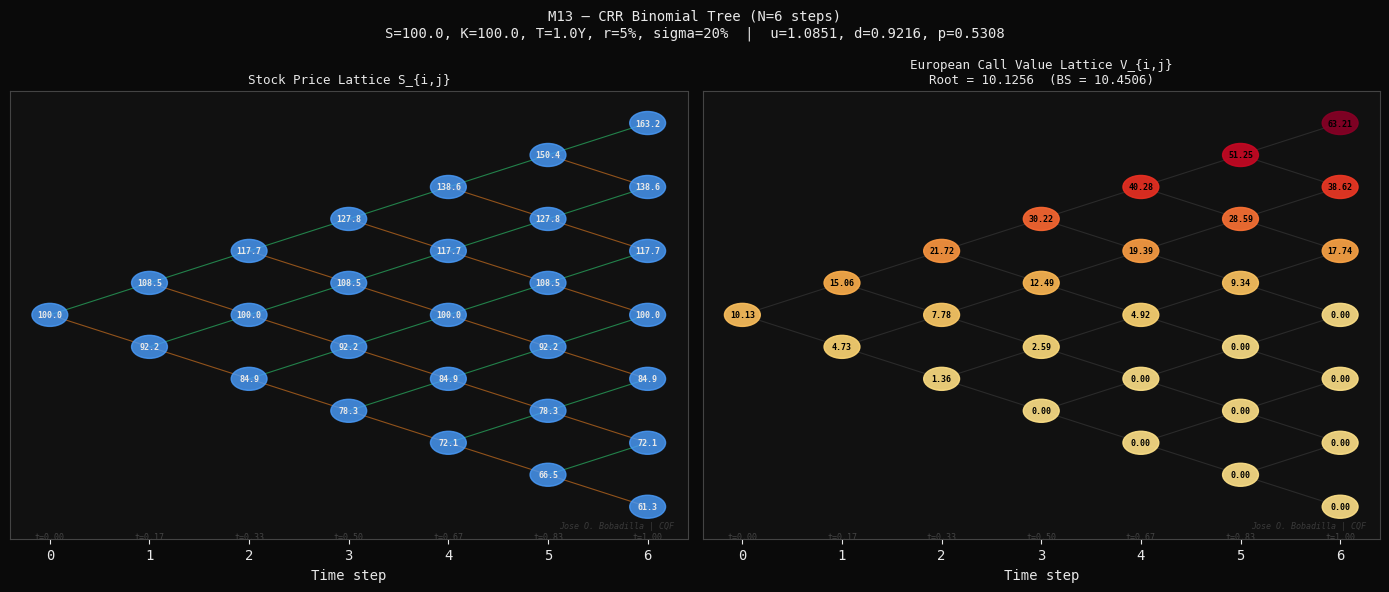
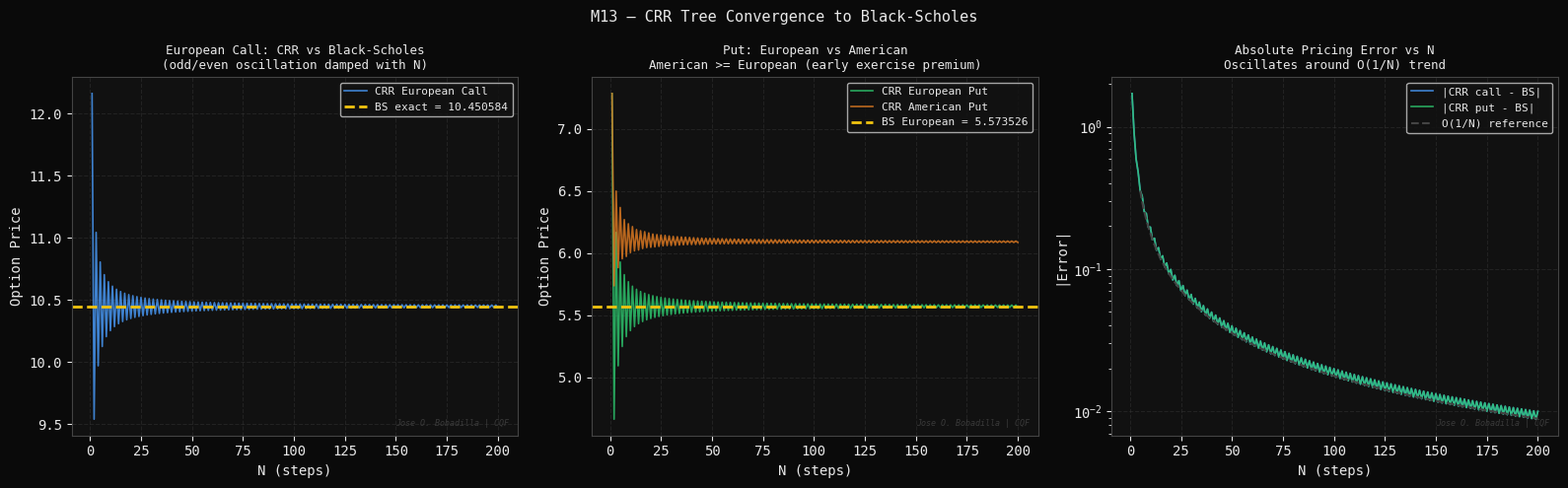
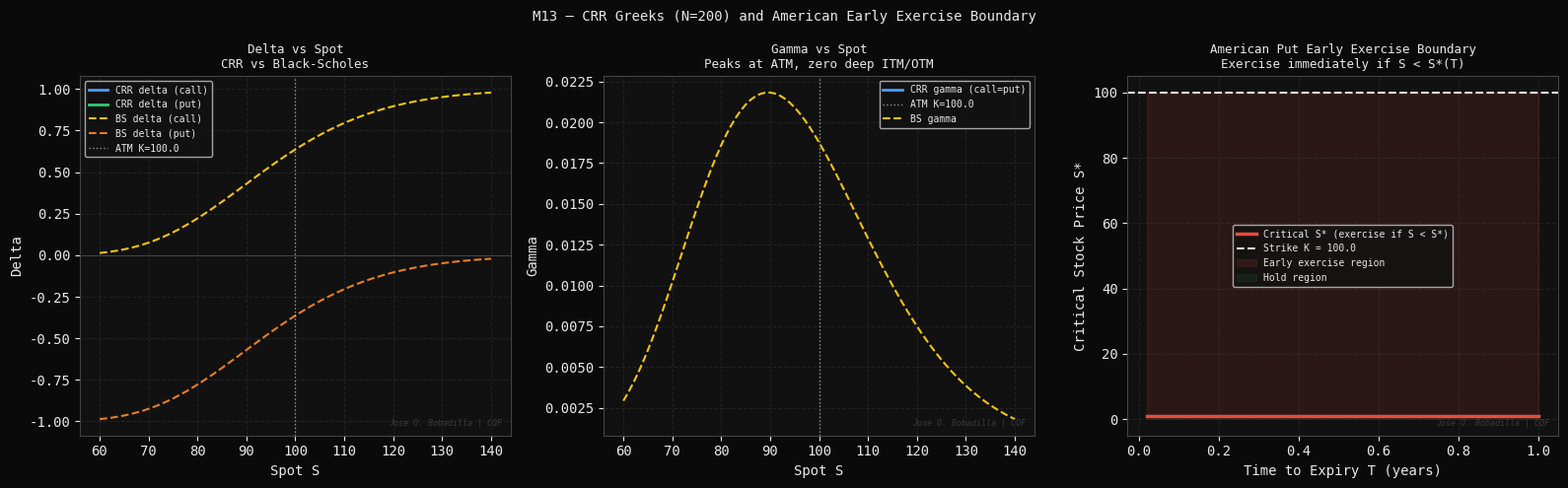

The script that saved these images, in order:
#!/usr/bin/env python3
"""
M13 — Binomial Trees: Cox-Ross-Rubinstein (CRR) Model
======================================================
Module 3 of 9 | CQF Concepts Explained

Theory
------
The CRR binomial tree discretizes the stock price process as follows.
Over each time step dt = T/N, the stock either:
    moves up:   S -> S * u,   with risk-neutral probability p
    moves down: S -> S * d,   with probability 1 - p

CRR parameters (match GBM moments):
    u = exp(sigma * sqrt(dt))
    d = 1 / u  = exp(-sigma * sqrt(dt))
    p = (exp(r*dt) - d) / (u - d)         (risk-neutral probability)

The no-arbitrage condition requires: d < exp(r*dt) < u.

European option pricing (backward induction):
    At expiry (step N): V_{N,j} = payoff(S_0 * u^j * d^{N-j})
    At each earlier node: V_{i,j} = exp(-r*dt) * [p*V_{i+1,j+1} + (1-p)*V_{i+1,j}]

American option pricing:
    At each node, compare continuation value with immediate exercise:
    V_{i,j} = max(payoff(S_{i,j}), exp(-r*dt) * [p*V_{i+1,j+1} + (1-p)*V_{i+1,j}])

Early exercise premium:
    American put price - European put price >= 0  (always)
    American call on non-dividend paying stock = European call (no early exercise)

Black-Scholes limit:
    As N -> inf, the CRR binomial tree price converges to the Black-Scholes price.
    Convergence rate: O(1/N) with oscillations due to odd/even N effects.

Author : Jose O. Bobadilla | CQF
Project: 19-cqf-concepts-explained
"""

import os
import time
import numpy as np
import matplotlib
matplotlib.use("Agg")
import matplotlib.pyplot as plt
import matplotlib.gridspec as gridspec
from scipy.stats import norm

# ---------------------------------------------------------------------------
# Style
# ---------------------------------------------------------------------------
DARK   = "#0a0a0a"
PANEL  = "#111111"
WHITE  = "#e8e8e8"
GREY   = "#444444"
BLUE   = "#4a9eff"
GREEN  = "#2ecc71"
YELLOW = "#f1c40f"
RED    = "#e74c3c"
ORANGE = "#e67e22"
PURPLE = "#9b59b6"

plt.rcParams.update({
    "figure.facecolor": DARK, "axes.facecolor": PANEL,
    "axes.edgecolor": GREY,   "axes.labelcolor": WHITE,
    "xtick.color": WHITE,     "ytick.color": WHITE,
    "text.color": WHITE,      "grid.color": GREY,
    "grid.alpha": 0.35,       "grid.linestyle": "--",
    "font.family": "monospace",
})

OUT_DIR = os.path.expanduser(
    "~/quant-finance-portfolio/19-cqf-concepts-explained/outputs/figures"
)
os.makedirs(OUT_DIR, exist_ok=True)
WATERMARK = "Jose O. Bobadilla | CQF"

def watermark(ax):
    ax.text(0.98, 0.02, WATERMARK, transform=ax.transAxes,
            fontsize=6, color=GREY, ha="right", va="bottom",
            style="italic", alpha=0.8)

# ---------------------------------------------------------------------------
# Core CRR engine
# ---------------------------------------------------------------------------
def crr_price(S, K, T, r, sigma, N, option_type="call", style="european"):
    """
    CRR binomial tree pricing.

    Parameters
    ----------
    S, K, T, r, sigma : standard option parameters
    N                  : number of time steps
    option_type        : 'call' or 'put'
    style              : 'european' or 'american'

    Returns
    -------
    price : float
    delta : float  (at root node)
    gamma : float  (at root node)
    """
    dt  = T / N
    u   = np.exp(sigma * np.sqrt(dt))
    d   = 1.0 / u
    p   = (np.exp(r * dt) - d) / (u - d)
    disc = np.exp(-r * dt)

    # Terminal stock prices: S * u^j * d^(N-j) for j=0..N
    j_arr = np.arange(N + 1)
    ST    = S * (u ** j_arr) * (d ** (N - j_arr))

    # Terminal payoffs
    if option_type == "call":
        V = np.maximum(ST - K, 0.0)
    else:
        V = np.maximum(K - ST, 0.0)

    # Backward induction
    for i in range(N - 1, -1, -1):
        V = disc * (p * V[1:] + (1 - p) * V[:-1])
        if style == "american":
            S_i = S * (u ** np.arange(i + 1)) * (d ** (i - np.arange(i + 1)))
            intrinsic = (np.maximum(S_i - K, 0.0) if option_type == "call"
                         else np.maximum(K - S_i, 0.0))
            V = np.maximum(V, intrinsic)

    price = V[0]

    # Greeks at root (finite difference on tree values at step 1)
    # Rebuild one step to get V_u and V_d
    j1   = np.arange(N)
    ST1  = S * (u ** j1) * (d ** (N - 1 - j1))
    if option_type == "call":
        V1 = np.maximum(ST1 - K, 0.0)
    else:
        V1 = np.maximum(K - ST1, 0.0)
    for i in range(N - 2, -1, -1):
        V1 = disc * (p * V1[1:] + (1 - p) * V1[:-1])
        if style == "american":
            S_i = S * (u ** np.arange(i + 1)) * (d ** (i - np.arange(i + 1)))
            intr = (np.maximum(S_i - K, 0.0) if option_type == "call"
                    else np.maximum(K - S_i, 0.0))
            V1 = np.maximum(V1, intr)
    if len(V1) < 2:
        return price, np.nan, np.nan
    V_u, V_d = V1[1], V1[0]
    Su, Sd   = S * u, S * d
    delta    = (V_u - V_d) / (Su - Sd)
    gamma    = ((V_u - price) / (Su - S) - (price - V_d) / (S - Sd)) / (0.5*(Su - Sd))

    return price, delta, gamma


def bs_price(S, K, T, r, sigma, option_type="call"):
    """Black-Scholes closed-form."""
    d1 = (np.log(S/K) + (r + 0.5*sigma**2)*T) / (sigma*np.sqrt(T))
    d2 = d1 - sigma*np.sqrt(T)
    if option_type == "call":
        return S*norm.cdf(d1) - K*np.exp(-r*T)*norm.cdf(d2)
    else:
        return K*np.exp(-r*T)*norm.cdf(-d2) - S*norm.cdf(-d1)

def bs_delta(S, K, T, r, sigma, option_type="call"):
    d1 = (np.log(S/K) + (r + 0.5*sigma**2)*T) / (sigma*np.sqrt(T))
    if option_type == "call":
        return norm.cdf(d1)
    else:
        return norm.cdf(d1) - 1


# ---------------------------------------------------------------------------
# Parameters
# ---------------------------------------------------------------------------
S0    = 100.0
K     = 100.0
T     = 1.0
r     = 0.05
sigma = 0.20
SEED  = 42

bs_call = bs_price(S0, K, T, r, sigma, "call")
bs_put  = bs_price(S0, K, T, r, sigma, "put")
print(f"[M13] BS call = {bs_call:.6f}  |  BS put = {bs_put:.6f}")


# ===========================================================================
# FIGURE 1 — Tree diagram (small N=6) + price lattice visualization
# ===========================================================================
print("[M13] Figure 1: Tree diagram and price lattice ...")
t0 = time.perf_counter()

N_small = 6
dt_s = T / N_small
u_s  = np.exp(sigma * np.sqrt(dt_s))
d_s  = 1.0 / u_s
p_s  = (np.exp(r * dt_s) - d_s) / (u_s - d_s)
disc_s = np.exp(-r * dt_s)

# Build full price lattice
S_lat = np.full((N_small+1, N_small+1), np.nan)
for i in range(N_small+1):
    for j in range(i+1):
        S_lat[j, i] = S0 * (u_s**j) * (d_s**(i-j))

# Build call option value lattice (European)
V_lat = np.full((N_small+1, N_small+1), np.nan)
for j in range(N_small+1):
    V_lat[j, N_small] = max(S_lat[j, N_small] - K, 0)
for i in range(N_small-1, -1, -1):
    for j in range(i+1):
        V_lat[j, i] = disc_s*(p_s*V_lat[j+1,i+1] + (1-p_s)*V_lat[j,i+1])

fig, axes = plt.subplots(1, 2, figsize=(14, 6), facecolor=DARK)
fig.suptitle(
    f"M13 — CRR Binomial Tree (N={N_small} steps)\n"
    f"S={S0}, K={K}, T={T}Y, r={r:.0%}, sigma={sigma:.0%}  |  "
    f"u={u_s:.4f}, d={d_s:.4f}, p={p_s:.4f}",
    color=WHITE, fontsize=10
)

# Stock price lattice
ax = axes[0]
for i in range(N_small+1):
    for j in range(i+1):
        s_val = S_lat[j, i]
        circ = plt.Circle((i, j - i/2), 0.18, color=BLUE, alpha=0.8, zorder=3)
        ax.add_patch(circ)
        ax.text(i, j - i/2, f"{s_val:.1f}", ha="center", va="center",
                fontsize=6, color=WHITE, fontweight="bold", zorder=4)
        if i < N_small:
            ax.plot([i, i+1], [j-i/2, (j+1)-(i+1)/2], color=GREEN,  lw=0.8, alpha=0.6)
            ax.plot([i, i+1], [j-i/2,  j   -(i+1)/2], color=ORANGE, lw=0.8, alpha=0.6)
ax.set_xlim(-0.4, N_small+0.4); ax.set_ylim(-N_small/2-0.5, N_small/2+0.5)
ax.set_xlabel("Time step"); ax.set_yticks([])
ax.set_title(f"Stock Price Lattice S_{{i,j}}", color=WHITE, fontsize=9)
ax.set_facecolor(PANEL); watermark(ax)
# Time axis labels
for i in range(N_small+1):
    ax.text(i, -N_small/2-0.4, f"t={i*dt_s:.2f}",
            ha="center", va="top", fontsize=6, color=GREY)

# Option value lattice
ax = axes[1]
vmax = V_lat[~np.isnan(V_lat)].max()
for i in range(N_small+1):
    for j in range(i+1):
        v_val = V_lat[j, i]
        intensity = v_val / (vmax + 1e-8)
        col = plt.cm.YlOrRd(0.2 + 0.78*intensity)
        circ = plt.Circle((i, j - i/2), 0.18, color=col, alpha=0.9, zorder=3)
        ax.add_patch(circ)
        ax.text(i, j - i/2, f"{v_val:.2f}", ha="center", va="center",
                fontsize=6, color="black", fontweight="bold", zorder=4)
        if i < N_small:
            ax.plot([i, i+1], [j-i/2, (j+1)-(i+1)/2], color=GREY, lw=0.8, alpha=0.5)
            ax.plot([i, i+1], [j-i/2,  j   -(i+1)/2], color=GREY, lw=0.8, alpha=0.5)
ax.set_xlim(-0.4, N_small+0.4); ax.set_ylim(-N_small/2-0.5, N_small/2+0.5)
ax.set_xlabel("Time step"); ax.set_yticks([])
ax.set_title(f"European Call Value Lattice V_{{i,j}}\nRoot = {V_lat[0,0]:.4f}  (BS = {bs_call:.4f})",
             color=WHITE, fontsize=9)
ax.set_facecolor(PANEL); watermark(ax)
for i in range(N_small+1):
    ax.text(i, -N_small/2-0.4, f"t={i*dt_s:.2f}",
            ha="center", va="top", fontsize=6, color=GREY)

plt.tight_layout()
p1 = os.path.join(OUT_DIR, "m13_01_tree_diagram.png")
plt.savefig(p1, dpi=150, bbox_inches="tight", facecolor=DARK)
plt.close()
print(f"    [OK] {p1}  ({time.perf_counter()-t0:.1f}s)")


# ===========================================================================
# FIGURE 2 — Convergence to Black-Scholes
# ===========================================================================
print("[M13] Figure 2: Convergence to Black-Scholes ...")
t0 = time.perf_counter()

N_vals = list(range(1, 201))
crr_calls = [crr_price(S0, K, T, r, sigma, n, "call", "european")[0] for n in N_vals]
crr_puts  = [crr_price(S0, K, T, r, sigma, n, "put",  "european")[0] for n in N_vals]
crr_am_p  = [crr_price(S0, K, T, r, sigma, n, "put",  "american")[0] for n in N_vals]

crr_calls = np.array(crr_calls)
crr_puts  = np.array(crr_puts)
crr_am_p  = np.array(crr_am_p)

fig, axes = plt.subplots(1, 3, figsize=(16, 5), facecolor=DARK)
fig.suptitle("M13 — CRR Tree Convergence to Black-Scholes",
             color=WHITE, fontsize=11)

# (0) Call convergence
ax = axes[0]
ax.plot(N_vals, crr_calls, color=BLUE, lw=1.2, alpha=0.8, label="CRR European Call")
ax.axhline(bs_call, color=YELLOW, lw=2, linestyle="--",
           label=f"BS exact = {bs_call:.6f}")
ax.set_xlabel("N (steps)"); ax.set_ylabel("Option Price")
ax.set_title("European Call: CRR vs Black-Scholes\n(odd/even oscillation damped with N)",
             color=WHITE, fontsize=9)
ax.legend(fontsize=8); ax.grid(True); watermark(ax)

# (1) Put convergence: European vs American
ax = axes[1]
ax.plot(N_vals, crr_puts,  color=GREEN,  lw=1.2, alpha=0.8, label="CRR European Put")
ax.plot(N_vals, crr_am_p,  color=ORANGE, lw=1.2, alpha=0.8, label="CRR American Put")
ax.axhline(bs_put, color=YELLOW, lw=2, linestyle="--",
           label=f"BS European = {bs_put:.6f}")
ax.set_xlabel("N (steps)"); ax.set_ylabel("Option Price")
ax.set_title("Put: European vs American\nAmerican >= European (early exercise premium)",
             color=WHITE, fontsize=9)
ax.legend(fontsize=8); ax.grid(True); watermark(ax)

# (2) Absolute error log-scale
ax = axes[2]
err_call = np.abs(crr_calls - bs_call)
err_put  = np.abs(crr_puts  - bs_put)
ax.semilogy(N_vals, err_call, color=BLUE,  lw=1.2, alpha=0.8, label="|CRR call - BS|")
ax.semilogy(N_vals, err_put,  color=GREEN, lw=1.2, alpha=0.8, label="|CRR put - BS|")
# Smooth O(1/N) reference
N_ref = np.linspace(5, 200, 300)
ref   = err_call[4] * 5 / N_ref
ax.semilogy(N_ref, ref, "--", color=GREY, lw=1.5, label="O(1/N) reference")
ax.set_xlabel("N (steps)"); ax.set_ylabel("|Error|")
ax.set_title("Absolute Pricing Error vs N\nOscillates around O(1/N) trend",
             color=WHITE, fontsize=9)
ax.legend(fontsize=8); ax.grid(True); watermark(ax)

plt.tight_layout()
p2 = os.path.join(OUT_DIR, "m13_02_convergence.png")
plt.savefig(p2, dpi=150, bbox_inches="tight", facecolor=DARK)
plt.close()
print(f"    [OK] {p2}  ({time.perf_counter()-t0:.1f}s)")


# ===========================================================================
# FIGURE 3 — Greeks and American Early Exercise Boundary
# ===========================================================================
print("[M13] Figure 3: Greeks and early exercise boundary ...")
t0 = time.perf_counter()

N_greek = 200

# Delta and Gamma vs spot price
S_range = np.linspace(60, 140, 81)
crr_delta_call = []
crr_delta_put  = []
crr_gamma_call = []
bs_delta_call  = []
bs_delta_put   = []

for s in S_range:
    _, dc, gc = crr_price(s, K, T, r, sigma, N_greek, "call", "european")
    _, dp, gp = crr_price(s, K, T, r, sigma, N_greek, "put",  "european")
    crr_delta_call.append(dc)
    crr_delta_put.append(dp)
    crr_gamma_call.append(gc)
    bs_delta_call.append(bs_delta(s, K, T, r, sigma, "call"))
    bs_delta_put.append(bs_delta(s, K, T, r, sigma, "put"))

# Early exercise boundary for American put: critical S* where exercise is optimal
# Scan S from low to high, find where American put intrinsic >= continuation
boundary_S = []
T_vals = np.linspace(0.02, T, 40)
for t_rem in T_vals:
    lo, hi = 1.0, K
    for _ in range(40):
        mid = 0.5*(lo + hi)
        am_val, _, _ = crr_price(mid, K, t_rem, r, sigma, 100, "put", "american")
        intrinsic = max(K - mid, 0)
        if am_val <= intrinsic + 1e-6:
            hi = mid
        else:
            lo = mid
    boundary_S.append(hi)

fig, axes = plt.subplots(1, 3, figsize=(16, 5), facecolor=DARK)
fig.suptitle(f"M13 — CRR Greeks (N={N_greek}) and American Early Exercise Boundary",
             color=WHITE, fontsize=10)

# (0) Delta vs spot
ax = axes[0]
ax.plot(S_range, crr_delta_call, color=BLUE,   lw=2, label="CRR delta (call)")
ax.plot(S_range, crr_delta_put,  color=GREEN,  lw=2, label="CRR delta (put)")
ax.plot(S_range, bs_delta_call,  color=YELLOW, lw=1.5, linestyle="--",
        label="BS delta (call)")
ax.plot(S_range, [bs_delta(s, K, T, r, sigma, "put") for s in S_range],
        color=ORANGE, lw=1.5, linestyle="--", label="BS delta (put)")
ax.axvline(K, color=WHITE, lw=1, linestyle=":", alpha=0.6, label=f"ATM K={K}")
ax.axhline(0, color=GREY, lw=0.8)
ax.set_xlabel("Spot S"); ax.set_ylabel("Delta")
ax.set_title("Delta vs Spot\nCRR vs Black-Scholes", color=WHITE, fontsize=9)
ax.legend(fontsize=7); ax.grid(True); watermark(ax)

# (1) Gamma vs spot
ax = axes[1]
ax.plot(S_range, crr_gamma_call, color=BLUE, lw=2, label="CRR gamma (call=put)")
ax.axvline(K, color=WHITE, lw=1, linestyle=":", alpha=0.6, label=f"ATM K={K}")
# BS gamma
bs_gamma = []
for s in S_range:
    d1 = (np.log(s/K) + (r + 0.5*sigma**2)*T) / (sigma*np.sqrt(T))
    bs_gamma.append(norm.pdf(d1) / (s * sigma * np.sqrt(T)))
ax.plot(S_range, bs_gamma, color=YELLOW, lw=1.5, linestyle="--", label="BS gamma")
ax.set_xlabel("Spot S"); ax.set_ylabel("Gamma")
ax.set_title("Gamma vs Spot\nPeaks at ATM, zero deep ITM/OTM",
             color=WHITE, fontsize=9)
ax.legend(fontsize=7); ax.grid(True); watermark(ax)

# (2) Early exercise boundary
ax = axes[2]
time_to_expiry = np.array(T_vals)
ax.plot(time_to_expiry, boundary_S, color=RED, lw=2.5,
        label="Critical S* (exercise if S < S*)")
ax.axhline(K, color=WHITE, lw=1.5, linestyle="--",
           label=f"Strike K = {K}")
ax.fill_between(time_to_expiry, boundary_S, K,
                color=RED, alpha=0.12, label="Early exercise region")
ax.fill_between(time_to_expiry, 0, boundary_S,
                color=GREEN, alpha=0.08, label="Hold region")
ax.set_xlabel("Time to Expiry T (years)")
ax.set_ylabel("Critical Stock Price S*")
ax.set_title("American Put Early Exercise Boundary\n"
             "Exercise immediately if S < S*(T)",
             color=WHITE, fontsize=9)
ax.legend(fontsize=7); ax.grid(True); watermark(ax)

plt.tight_layout()
p3 = os.path.join(OUT_DIR, "m13_03_greeks_boundary.png")
plt.savefig(p3, dpi=150, bbox_inches="tight", facecolor=DARK)
plt.close()
print(f"    [OK] {p3}  ({time.perf_counter()-t0:.1f}s)")

print()
N_ref2 = 500
am_put_500, _, _ = crr_price(S0, K, T, r, sigma, N_ref2, "put", "american")
print("=" * 65)
print("  MODULE 13 COMPLETE -- 3 figures saved")
print("  Key Concepts:")
print("  [1] CRR: u=exp(sig*sqrt(dt)), d=1/u, p=(exp(r*dt)-d)/(u-d)")
print("  [2] Backward induction: risk-neutral discounting")
print("  [3] American put: early exercise when S < S*(T)")
print(f"  [4] BS call = {bs_call:.6f}  |  BS put = {bs_put:.6f}")
print(f"  [5] CRR N=200 call error = {abs(crr_calls[-1]-bs_call):.6f}")
print(f"  [6] American put N=500 = {am_put_500:.6f}  "
      f"(premium = {am_put_500-bs_put:.6f})")
print("=" * 65)
